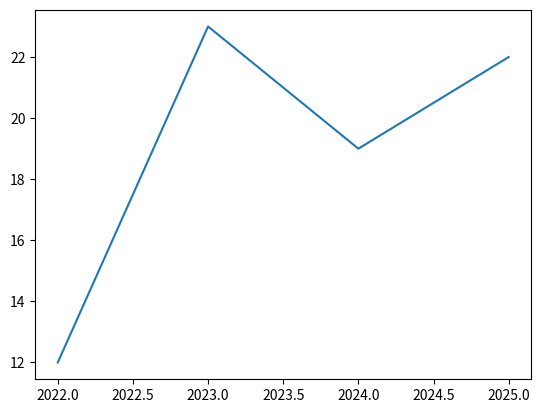

Reproduce this figure in Python.
import matplotlib.pyplot as plt
import numpy as np

# pyplot provides a user-friendly interface for plotting

# print(matplotlib.__version__)

# Using NumPy arrays for numerical data and efficient operations
x = np.array([2022, 2023, 2024, 2025])
y = np.array([12, 23, 19, 22])

plt.plot(x, y)  # Plot y values against x values and connect the points with lines

# plt.plot(y)  # If x values are not provided, NumPy indices (0, 1, 2, ...) are used as x values

plt.show()  # Display the plot
